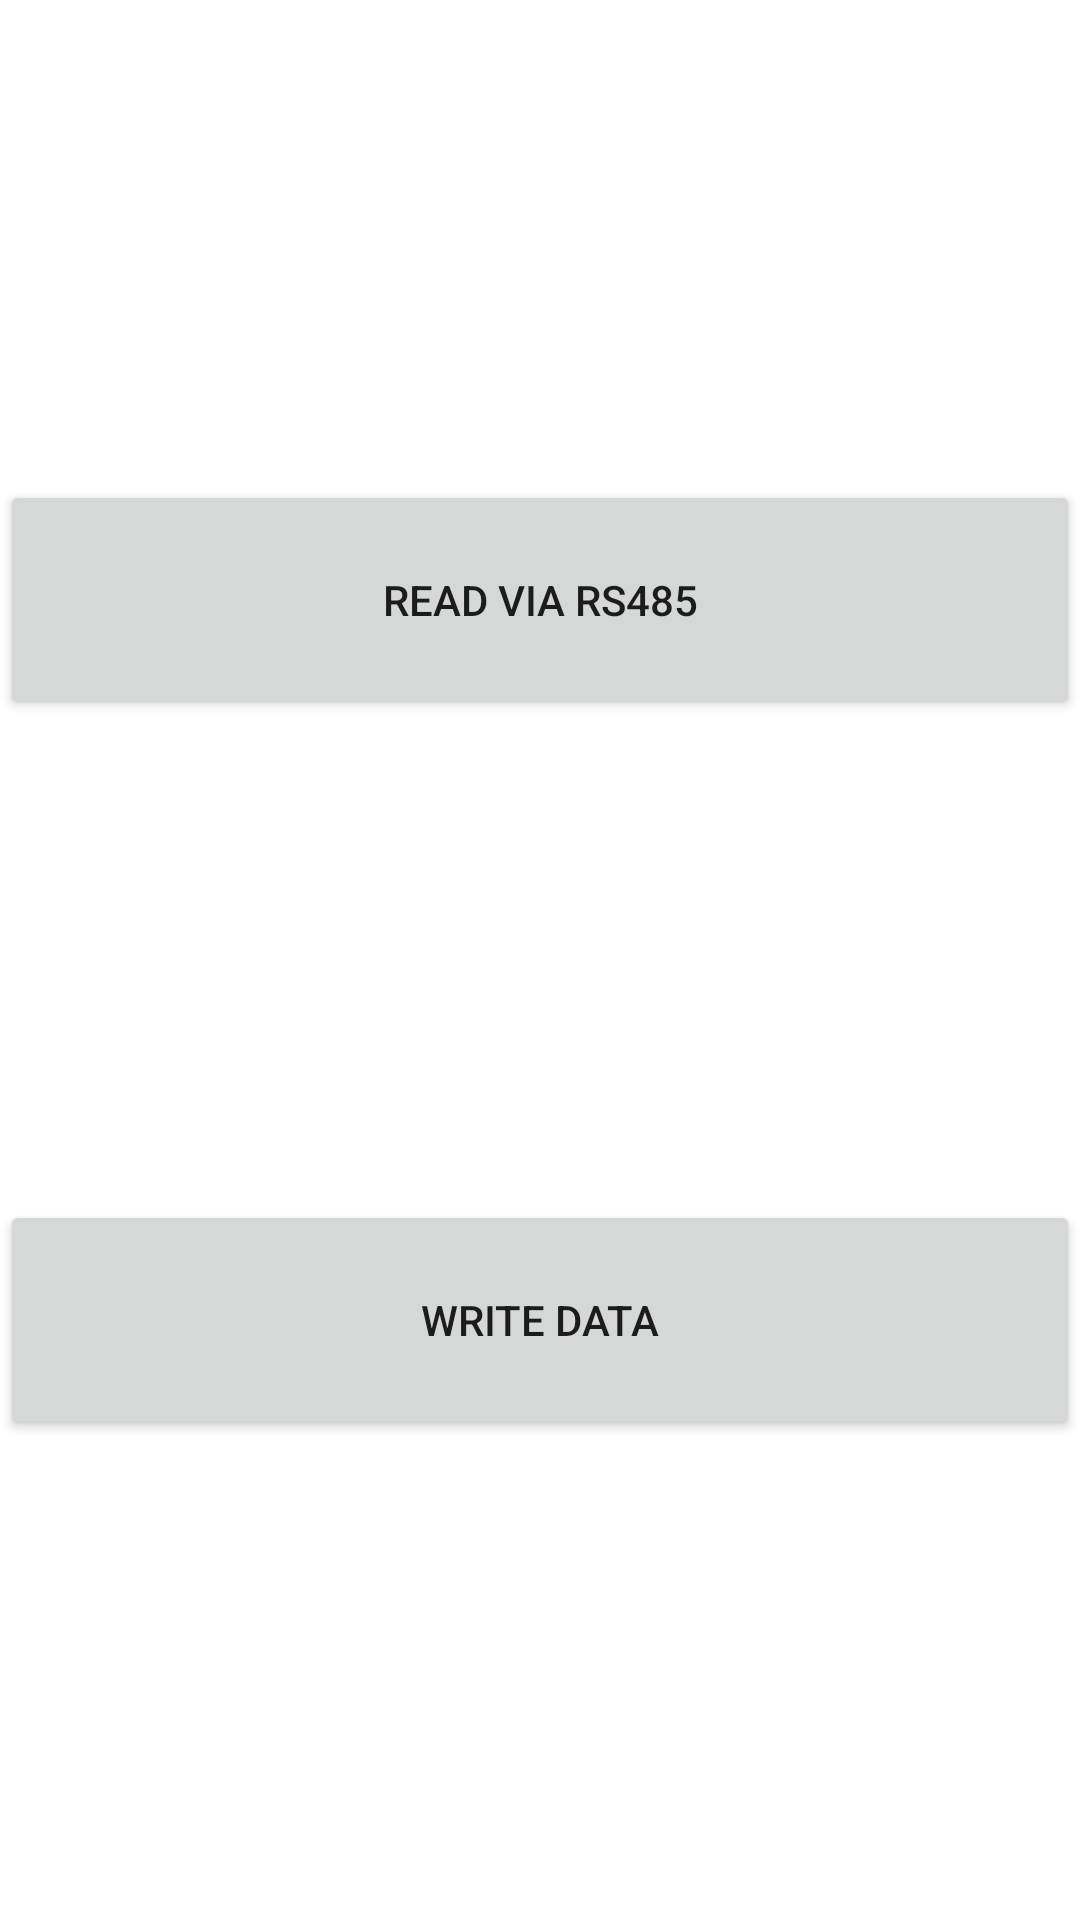

Here is an Android app screen rendered from its layout file. Give the layout XML and the strings, colors and styles it references.
<!-- AndroidManifest.xml: application theme Theme.ModBusSample -->
<!-- res/layout/activity_main2.xml -->
<?xml version="1.0" encoding="utf-8"?>
<androidx.constraintlayout.widget.ConstraintLayout xmlns:android="http://schemas.android.com/apk/res/android"
    xmlns:app="http://schemas.android.com/apk/res-auto"
    xmlns:tools="http://schemas.android.com/tools"
    android:layout_width="match_parent"
    android:layout_height="match_parent"
    tools:context=".MainActivity">

    <TextView
        android:id="@+id/list"
        android:layout_width="match_parent"
        android:layout_height="match_parent" />

    <Button
        android:id="@+id/write"
        android:layout_width="match_parent"
        android:layout_height="80dp"
        android:text="Write data"
        app:layout_constraintBottom_toBottomOf="parent"
        app:layout_constraintEnd_toEndOf="parent"
        app:layout_constraintHorizontal_bias="0.5"
        app:layout_constraintStart_toStartOf="parent"
        app:layout_constraintTop_toBottomOf="@+id/read" />

    <Button
        android:id="@+id/read"
        android:layout_width="match_parent"
        android:layout_height="80dp"
        android:text="Read via RS485"
        app:layout_constraintBottom_toTopOf="@+id/write"
        app:layout_constraintStart_toStartOf="parent"
        app:layout_constraintTop_toTopOf="parent" />

</androidx.constraintlayout.widget.ConstraintLayout>
<!-- resources referenced by this layout -->
<resources>
  <style name="Theme.ModBusSample" parent="Theme.MaterialComponents.DayNight.DarkActionBar">
          
          <item name="colorPrimary">@color/purple_500</item>
          <item name="colorPrimaryVariant">@color/purple_700</item>
          <item name="colorOnPrimary">@color/white</item>
          
          <item name="colorSecondary">@color/teal_200</item>
          <item name="colorSecondaryVariant">@color/teal_700</item>
          <item name="colorOnSecondary">@color/black</item>
          
          <item name="android:statusBarColor" tools:targetApi="l">?attr/colorPrimaryVariant</item>
          
      </style>
  <!-- not gathered from this repository: default colours our renderer supplied (Android Studio template values) -->
  <color name="purple_500">#FF6200EE</color>
  <color name="purple_700">#FF3700B3</color>
  <color name="teal_200">#FF03DAC5</color>
  <color name="teal_700">#FF018786</color>
  <color name="black">#FF000000</color>
  <color name="white">#FFFFFFFF</color>
</resources>
